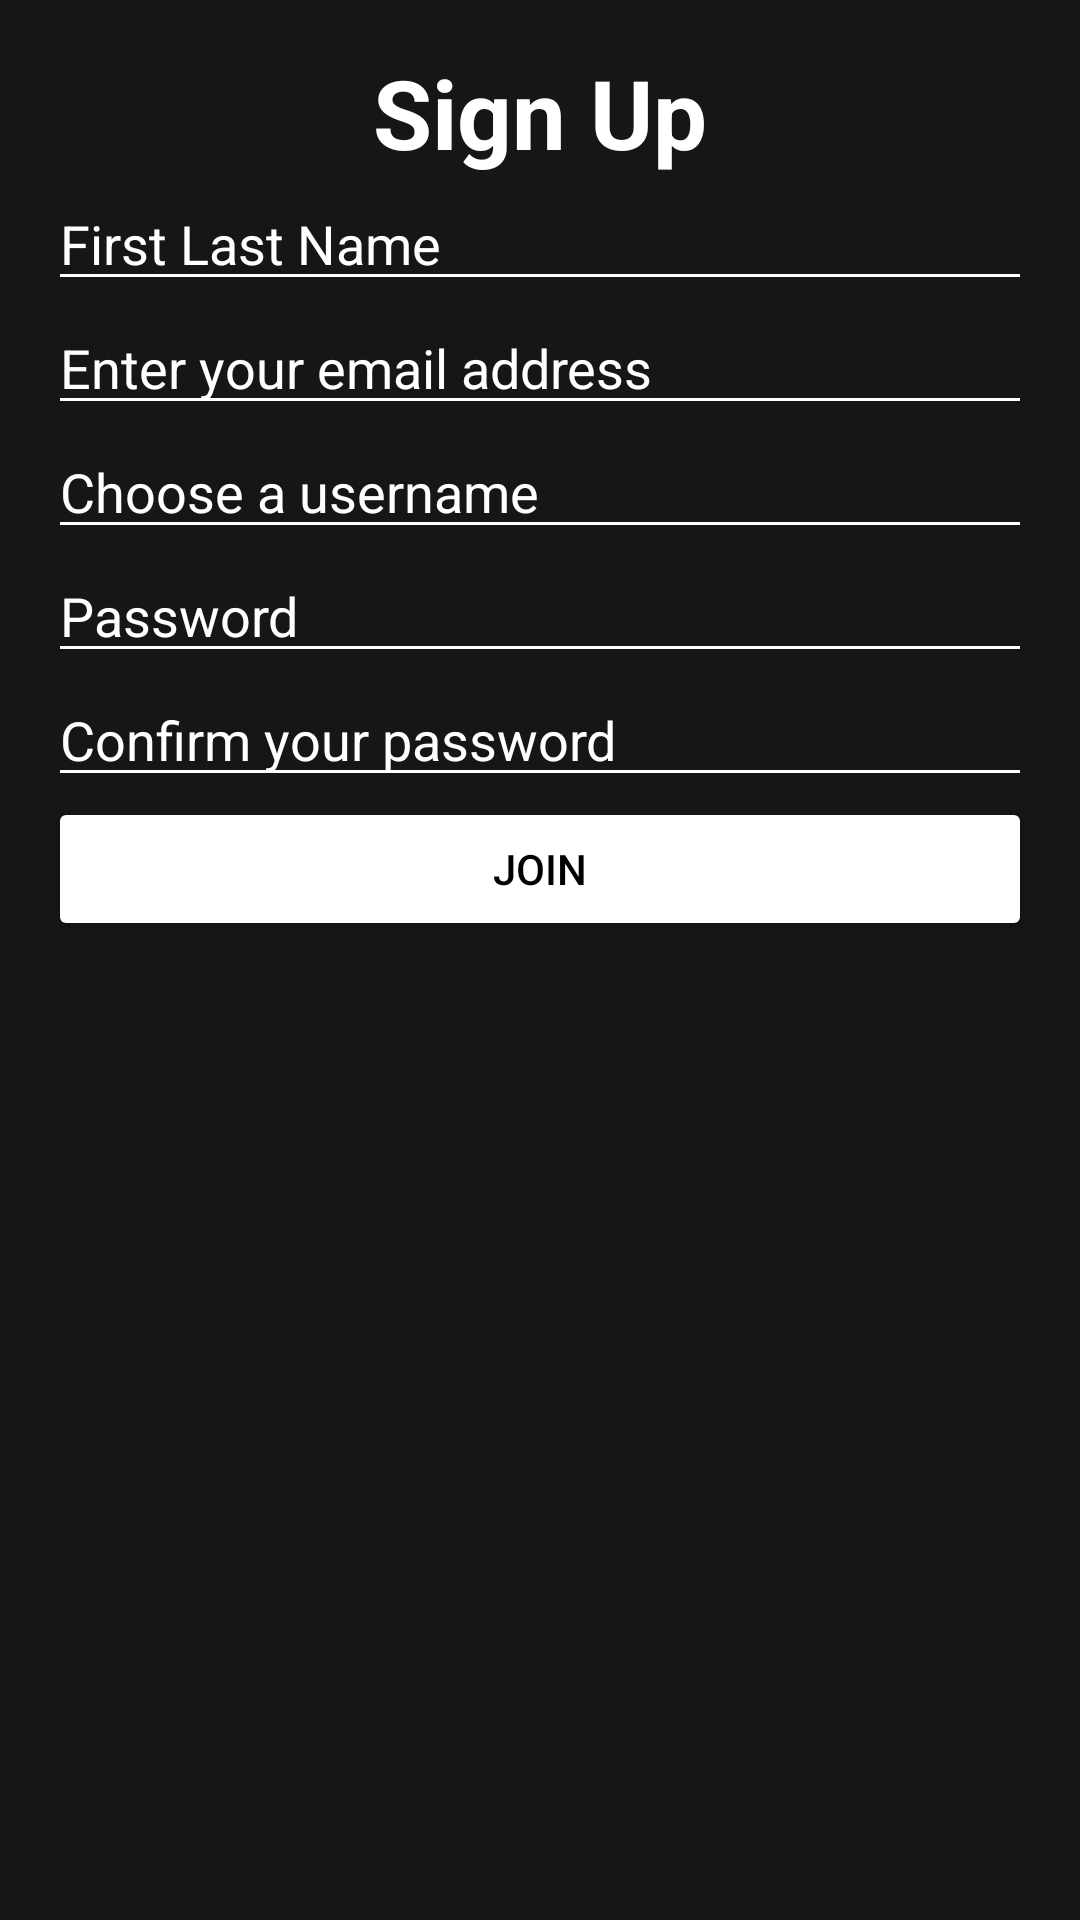

The Android layout XML behind this screen, and the referenced resources:
<!-- AndroidManifest.xml: application theme Theme.MeetUs -->
<!-- res/layout/activity_sign_up.xml -->
<?xml version="1.0" encoding="utf-8"?>
<androidx.constraintlayout.widget.ConstraintLayout xmlns:android="http://schemas.android.com/apk/res/android"
    xmlns:app="http://schemas.android.com/apk/res-auto"
    xmlns:tools="http://schemas.android.com/tools"
    android:layout_width="match_parent"
    android:layout_height="match_parent"
    android:padding="16dp"
    android:background="@color/background_dark">

    
    <TextView
        android:id="@+id/textViewSignUpTitle"
        android:layout_width="wrap_content"
        android:layout_height="wrap_content"
        android:text="Sign Up"
        android:textSize="32sp"
        android:textStyle="bold"
        android:textColor="@android:color/white"
        app:layout_constraintTop_toTopOf="parent"
        app:layout_constraintStart_toStartOf="parent"
        app:layout_constraintEnd_toEndOf="parent"
        android:layout_marginBottom="24dp" />

    
    <EditText
        android:id="@+id/editTextFullName"
        android:layout_width="0dp"
        android:layout_height="wrap_content"
        android:hint="First Last Name"
        android:textColorHint="@android:color/white"
        android:textColor="@android:color/white"
        android:backgroundTint="@android:color/white"
        app:layout_constraintTop_toBottomOf="@id/textViewSignUpTitle"
        app:layout_constraintStart_toStartOf="parent"
        app:layout_constraintEnd_toEndOf="parent"
        android:layout_marginBottom="16dp" />

    
    <EditText
        android:id="@+id/editTextEmail"
        android:layout_width="0dp"
        android:layout_height="wrap_content"
        android:hint="Enter your email address"
        android:textColorHint="@android:color/white"
        android:textColor="@android:color/white"
        android:backgroundTint="@android:color/white"
        app:layout_constraintTop_toBottomOf="@id/editTextFullName"
        app:layout_constraintStart_toStartOf="parent"
        app:layout_constraintEnd_toEndOf="parent"
        android:layout_marginBottom="16dp" />

    
    <EditText
        android:id="@+id/editTextUsername"
        android:layout_width="0dp"
        android:layout_height="wrap_content"
        android:hint="Choose a username"
        android:textColorHint="@android:color/white"
        android:textColor="@android:color/white"
        android:backgroundTint="@android:color/white"
        app:layout_constraintTop_toBottomOf="@id/editTextEmail"
        app:layout_constraintStart_toStartOf="parent"
        app:layout_constraintEnd_toEndOf="parent"
        android:layout_marginBottom="16dp" />

    
    <EditText
        android:id="@+id/editTextPassword"
        android:layout_width="0dp"
        android:layout_height="wrap_content"
        android:hint="Password"
        android:textColorHint="@android:color/white"
        android:textColor="@android:color/white"
        android:backgroundTint="@android:color/white"
        android:inputType="textPassword"
        app:layout_constraintTop_toBottomOf="@id/editTextUsername"
        app:layout_constraintStart_toStartOf="parent"
        app:layout_constraintEnd_toEndOf="parent"
        android:layout_marginBottom="16dp" />

    
    <EditText
        android:id="@+id/editTextConfirmPassword"
        android:layout_width="0dp"
        android:layout_height="wrap_content"
        android:hint="Confirm your password"
        android:textColorHint="@android:color/white"
        android:textColor="@android:color/white"
        android:backgroundTint="@android:color/white"
        android:inputType="textPassword"
        app:layout_constraintTop_toBottomOf="@id/editTextPassword"
        app:layout_constraintStart_toStartOf="parent"
        app:layout_constraintEnd_toEndOf="parent"
        android:layout_marginBottom="16dp" />

    
    <Button
        android:id="@+id/buttonJoin"
        android:layout_width="0dp"
        android:layout_height="wrap_content"
        android:text="Join"
        android:backgroundTint="@android:color/white"
        android:textColor="@android:color/black"
        app:layout_constraintTop_toBottomOf="@id/editTextConfirmPassword"
        app:layout_constraintStart_toStartOf="parent"
        app:layout_constraintEnd_toEndOf="parent"
        android:layout_marginBottom="16dp" />

</androidx.constraintlayout.widget.ConstraintLayout>
<!-- resources referenced by this layout -->
<resources>
  <color name="background_dark">#161616</color>
  <style name="Theme.MeetUs" parent="Base.Theme.MeetUs" />
  <style name="Base.Theme.MeetUs" parent="Theme.Material3.DayNight.NoActionBar">
          
          
      </style>
</resources>
